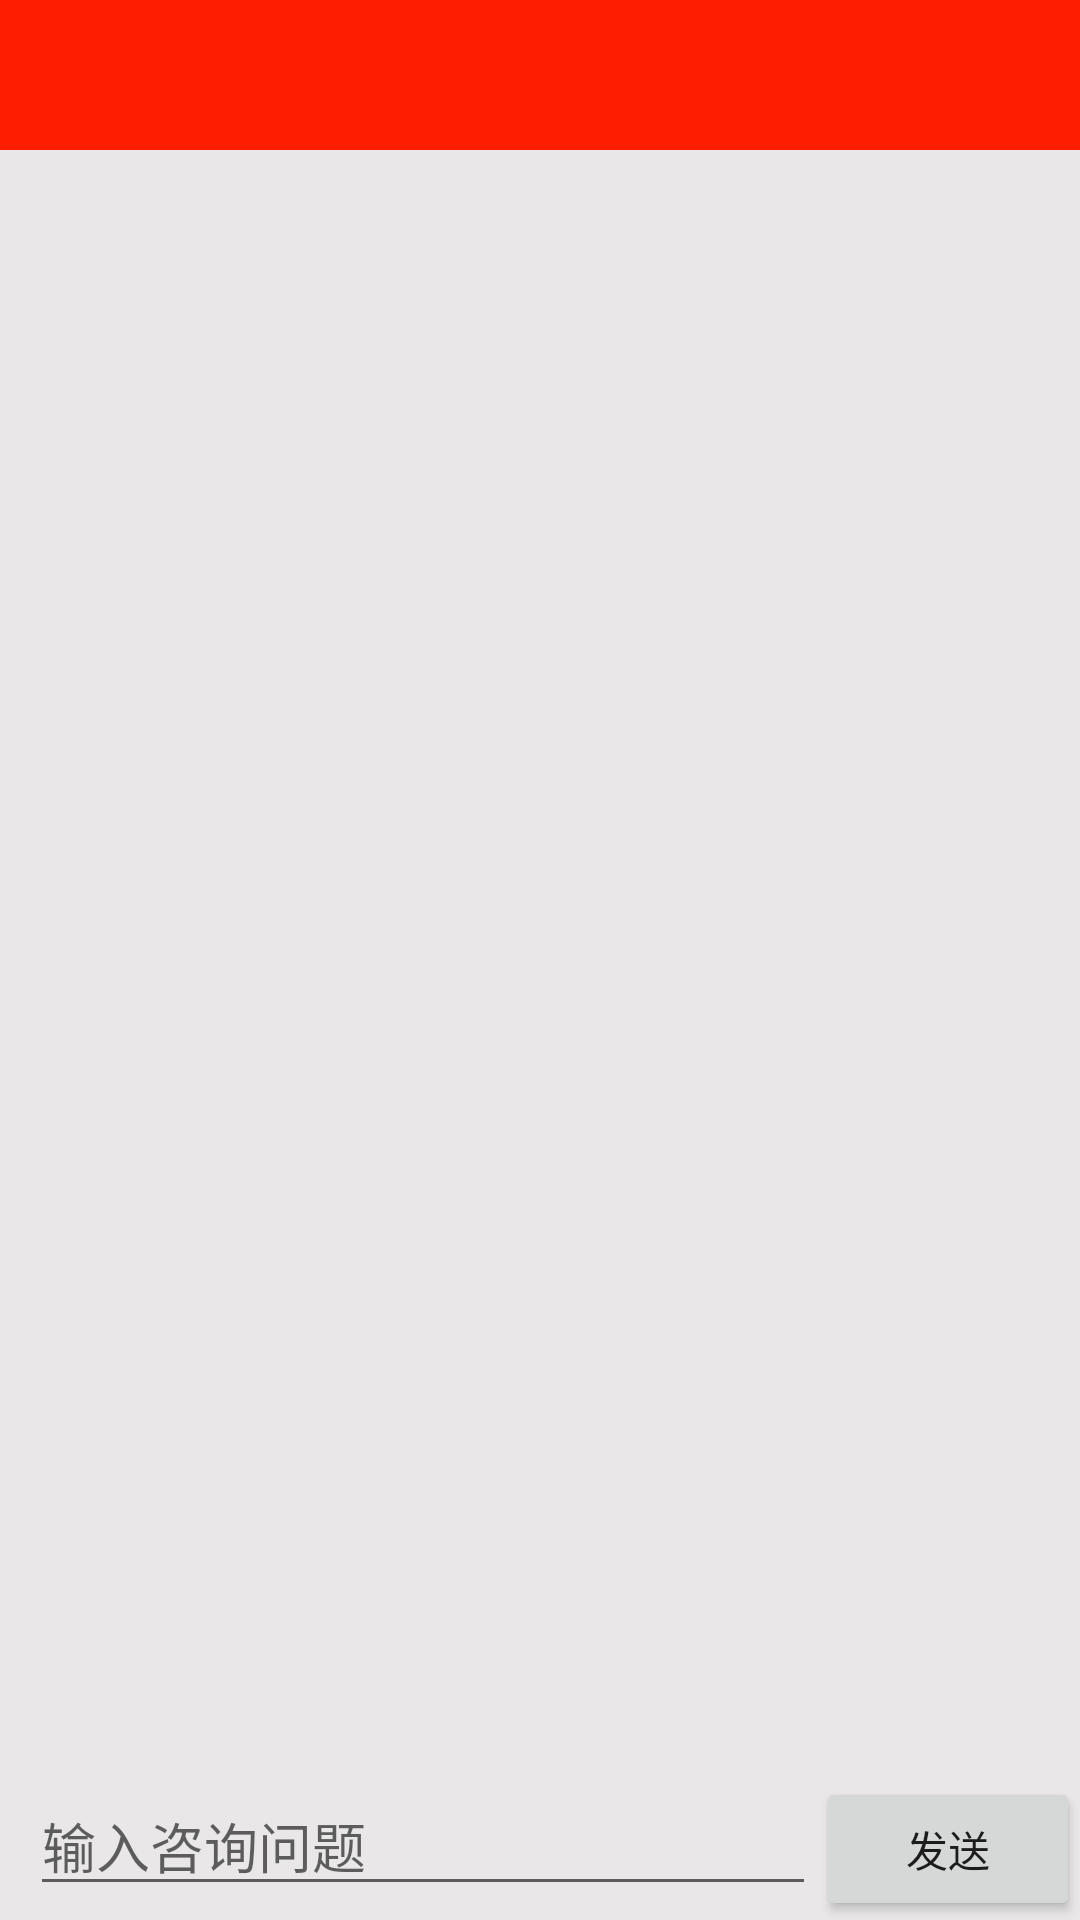

Reconstruct the res/layout file that produces this screen, plus the resources it refers to.
<!-- AndroidManifest.xml: activity theme Theme.AppCompat.Light.NoActionBar -->
<!-- res/layout/activity_chat.xml -->
<LinearLayout xmlns:android="http://schemas.android.com/apk/res/android"
    xmlns:tools="http://schemas.android.com/tools"
    android:layout_width="match_parent"
    android:layout_height="match_parent"
    android:background="@color/colorLightGrey"
    android:orientation="vertical">

    <include layout="@layout/title_bar"/>

    <ListView
        android:id="@+id/msg_list_view"
        android:layout_width="match_parent"
        android:layout_height="0dp"
        android:layout_weight="1"
        android:divider="#0000">

    </ListView>


    <LinearLayout
        android:layout_width="match_parent"
        android:layout_height="wrap_content">

        <EditText
            android:id="@+id/input_text"
            android:layout_width="0dp"
            android:layout_height="wrap_content"
            android:layout_weight="1"
            android:hint="输入咨询问题"
            android:inputType="textMultiLine"
            android:layout_marginLeft="10dp"/>

        <Button
            android:id="@+id/send"
            android:layout_width="wrap_content"
            android:layout_height="wrap_content"
            android:text="发送"/>

    </LinearLayout>
</LinearLayout>
<!-- res/layout/title_bar.xml (included above) -->
<?xml version="1.0" encoding="utf-8"?>
<RelativeLayout xmlns:android="http://schemas.android.com/apk/res/android"
    android:orientation="vertical"
    android:layout_width="match_parent"
    android:layout_height="wrap_content"
    android:background="@drawable/title_bar_background">

    <TextView
        android:id="@+id/tv_title"
        android:layout_width="wrap_content"
        android:layout_height="wrap_content"
        android:layout_centerHorizontal="true"
        android:layout_centerVertical="true"
        android:textColor="#fff"
        android:textSize="22sp"
        android:text=""/>

    <ImageButton
        android:id="@+id/btn_menu"
        android:layout_width="wrap_content"
        android:layout_height="wrap_content"
        android:layout_alignParentLeft="true"
        android:layout_centerVertical="true"
        android:src="@drawable/title_bar_more"
        android:layout_marginLeft="20dp"
        android:visibility="invisible"
        android:background="@null"/>

    <ImageButton
        android:id="@+id/btn_back"
        android:layout_width="wrap_content"
        android:layout_height="wrap_content"
        android:layout_alignParentLeft="true"
        android:layout_centerVertical="true"
        android:layout_marginLeft="20dp"
        android:src="@drawable/title_bar_back"
        android:visibility="invisible"
        android:background="@null"/>

    <LinearLayout
        android:id="@+id/ll_control"
        android:layout_width="wrap_content"
        android:layout_height="wrap_content"
        android:visibility="gone"
        android:orientation="horizontal"
        android:layout_marginRight="20dp"
        android:layout_centerVertical="true"
        android:layout_alignParentRight="true">
        <ImageButton
            android:id="@+id/btn_font_size"
            android:layout_width="wrap_content"
            android:layout_height="wrap_content"
            android:background="@null"
            android:src="@drawable/title_bar_font_size"
            android:layout_marginRight="10dp"/>

        <ImageButton
            android:id="@+id/btn_share"
            android:layout_width="wrap_content"
            android:layout_height="wrap_content"
            android:background="@null"
            android:src="@drawable/title_bar_share" />
    </LinearLayout>
</RelativeLayout>
<!-- resources referenced by this layout -->
<resources>
  <color name="colorLightGrey">#E9E7E7</color>
  <!-- drawable title_bar_back: png bitmap (drawable, 291 bytes) -->
  <!-- drawable title_bar_background: png bitmap (drawable, 195 bytes) -->
  <!-- drawable title_bar_font_size: png bitmap (drawable, 285 bytes) -->
  <!-- drawable title_bar_more: png bitmap (drawable, 181 bytes) -->
  <!-- drawable title_bar_share: png bitmap (drawable, 601 bytes) -->
</resources>
